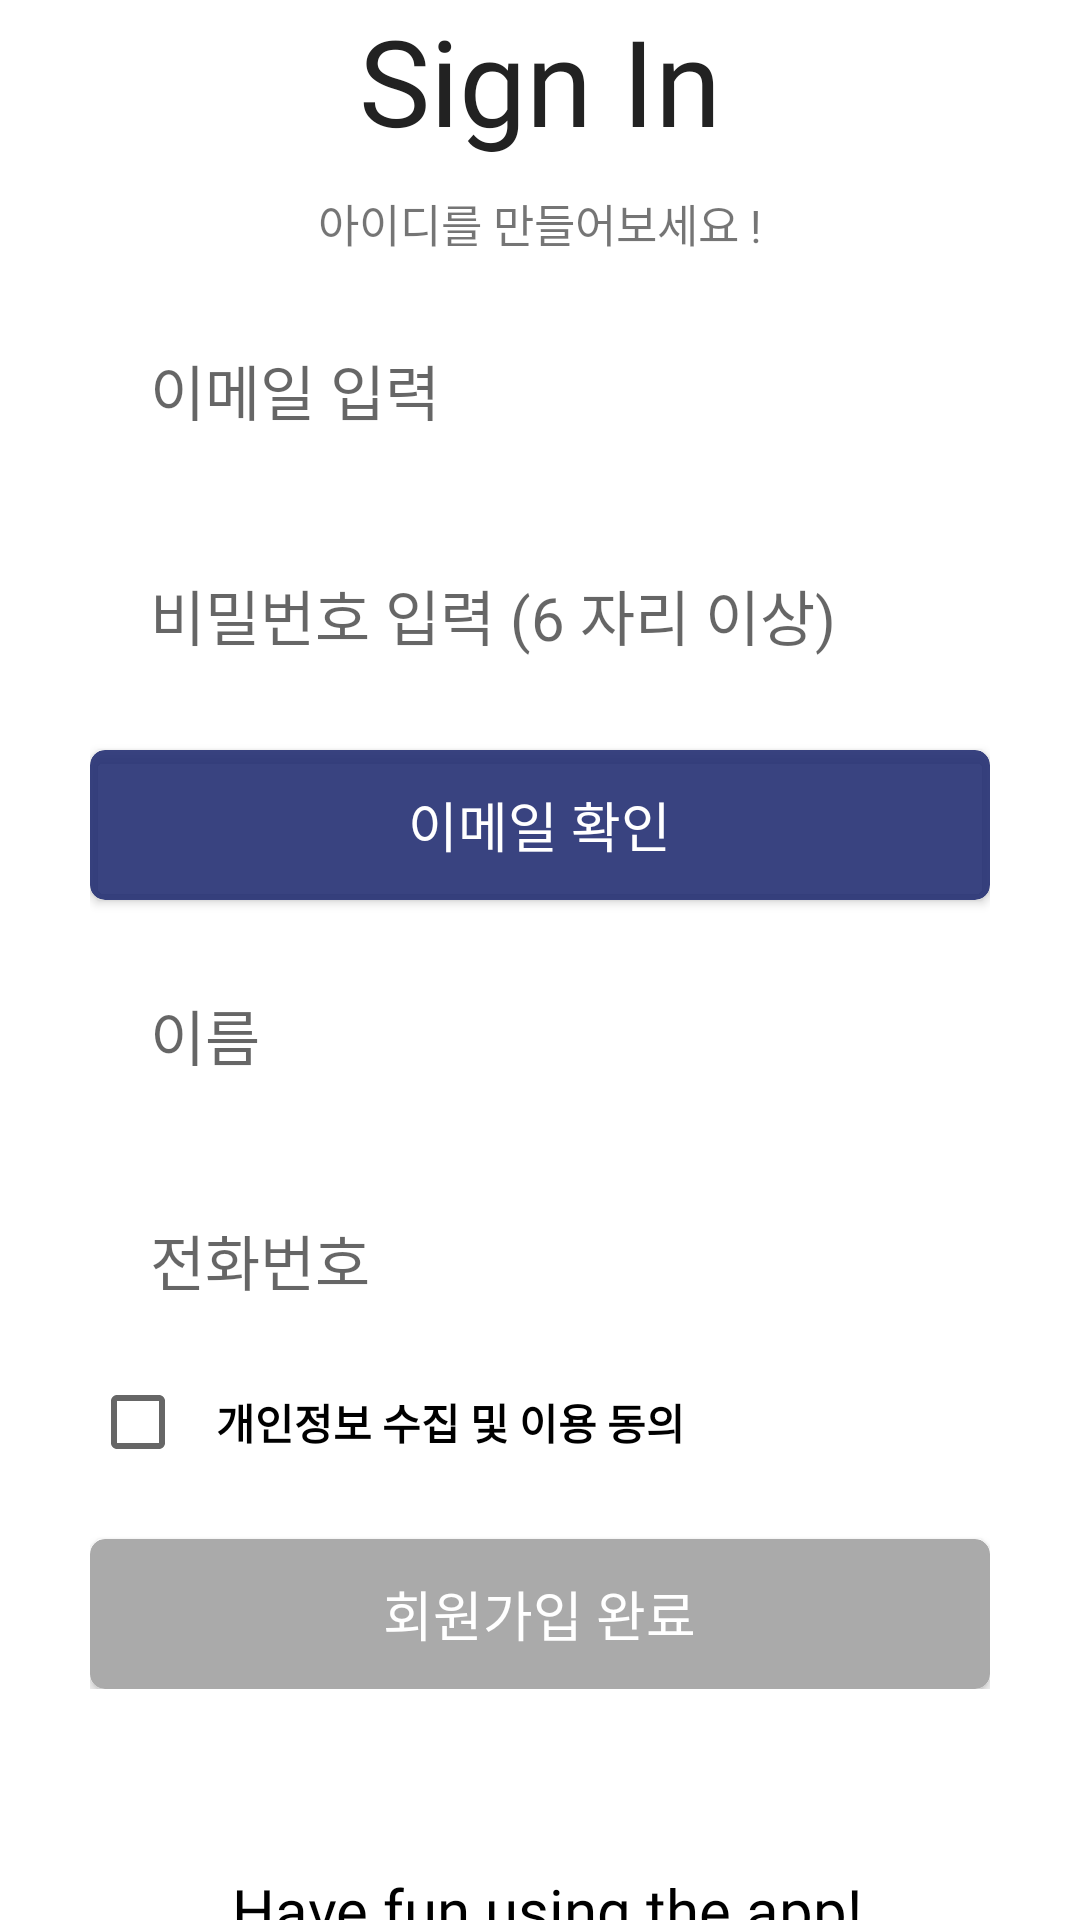

Reconstruct the res/layout file that produces this screen, plus the resources it refers to.
<!-- AndroidManifest.xml: application theme Theme.LifeIsQuest -->
<!-- res/layout/activity_sign_up2.xml -->
<?xml version="1.0" encoding="utf-8"?>
<RelativeLayout xmlns:android="http://schemas.android.com/apk/res/android"
    xmlns:app="http://schemas.android.com/apk/res-auto"
    xmlns:tools="http://schemas.android.com/tools"
    android:layout_width="match_parent"
    android:layout_height="match_parent"
    android:background="@drawable/stroke_edit"
    tools:context=".SignUpActivity2">

    <RelativeLayout
        android:layout_width="match_parent"
        android:layout_height="match_parent">

        <TextView
            android:id="@+id/textView5"
            android:layout_width="wrap_content"
            android:layout_height="wrap_content"
            android:layout_centerHorizontal="true"
            android:fontFamily="@font/alegreya_semibold"
            android:text="Sign In"
            android:textColor="#222222"
            android:textSize="40dp" />

        <TextView
            android:id="@+id/textView6"
            android:layout_width="wrap_content"
            android:layout_height="wrap_content"
            android:layout_below="@id/textView5"
            android:layout_centerHorizontal="true"
            android:layout_marginTop="10dp"
            android:text="아이디를 만들어보세요 !"
            android:textSize="15dp" />

        <LinearLayout
            android:id="@+id/linear_layout"
            android:layout_width="match_parent"
            android:layout_height="wrap_content"
            android:layout_marginTop="100dp"
            android:layout_marginBottom="60dp"
            android:orientation="vertical"
            android:paddingStart="30dp"
            android:paddingEnd="30dp">

            <EditText
                android:id="@+id/email_edit"
                android:layout_width="match_parent"
                android:layout_height="60dp"
                android:background="@drawable/stroke_edit"
                android:clickable="true"
                android:hint="이메일 입력"
                android:inputType="textPersonName"
                android:paddingStart="20dp"
                android:textSize="20dp">

            </EditText>

            <EditText
                android:id="@+id/password_edit"
                android:layout_width="match_parent"
                android:layout_height="60dp"
                android:layout_marginTop="15dp"
                android:background="@drawable/stroke_edit"
                android:hint="비밀번호 입력 (6 자리 이상)"
                android:includeFontPadding="false"
                android:paddingStart="20dp"
                android:textSize="20dp">

            </EditText>

            <androidx.cardview.widget.CardView
                android:id="@+id/sign_up_btn"
                android:layout_width="match_parent"
                android:layout_height="50dp"
                android:layout_marginTop="15dp"
                android:background="?android:attr/selectableItemBackground"
                app:cardBackgroundColor="#E6242F73"
                app:cardCornerRadius="5dp">

                <TextView
                    android:layout_width="wrap_content"
                    android:layout_height="wrap_content"
                    android:layout_gravity="center"
                    android:fontFamily="@font/nanum_cm"
                    android:text="이메일 확인"
                    android:textColor="@color/white"
                    android:textSize="18sp">

                </TextView>
            </androidx.cardview.widget.CardView>

            <EditText
                android:id="@+id/name_edit"
                android:layout_width="match_parent"
                android:layout_height="60dp"
                android:layout_marginTop="15dp"
                android:background="@drawable/stroke_edit"
                android:hint="이름"
                android:inputType="textPersonName"
                android:paddingStart="20dp"
                android:textSize="20dp" />

            <EditText
                android:id="@+id/phone_number"
                android:layout_width="match_parent"
                android:layout_height="60dp"
                android:layout_marginTop="15dp"
                android:background="@drawable/stroke_edit"
                android:hint="전화번호"
                android:paddingStart="20dp"
                android:textSize="20dp">

            </EditText>

            <CheckBox
                android:id="@+id/checkBox2"
                android:layout_width="match_parent"
                android:layout_height="wrap_content"
                android:paddingStart="10dp"
                android:text="개인정보 수집 및 이용 동의"
                android:textSize="14sp"
                android:textStyle="bold" />

            <androidx.cardview.widget.CardView
                android:id="@+id/sign_up_end"
                android:layout_width="match_parent"
                android:layout_height="50dp"
                android:layout_marginTop="15dp"
                app:cardBackgroundColor="@android:color/darker_gray"
                app:cardCornerRadius="5dp"
                android:background="?android:attr/selectableItemBackground">

                <TextView
                    android:layout_width="wrap_content"
                    android:layout_height="wrap_content"
                    android:layout_gravity="center"
                    android:clickable="false"
                    android:fontFamily="@font/nanum_cm"
                    android:text="회원가입 완료"
                    android:textColor="@color/white"
                    android:textSize="18sp"

                    >

                </TextView>
            </androidx.cardview.widget.CardView>
        </LinearLayout>

        <TextView
            android:id="@+id/textView9"
            android:layout_width="wrap_content"
            android:layout_height="wrap_content"
            android:layout_below="@id/linear_layout"
            android:layout_centerHorizontal="true"
            android:fontFamily="@font/alegreya_semibold"
            android:text=" Have fun using the app!"
            android:textColor="@color/black"
            android:textSize="20dp" />
    </RelativeLayout>

</RelativeLayout>
<!-- resources referenced by this layout -->
<resources>
  <color name="black">#FF000000</color>
  <color name="white">#FFFFFFFF</color>
  <style name="Theme.LifeIsQuest" parent="Theme.MaterialComponents.DayNight.DarkActionBar">
          
          <item name="colorPrimary">#E6242F73</item>
          <item name="colorPrimaryVariant">@color/purple_700</item>
          <item name="colorOnPrimary">@color/white</item>
          
          <item name="colorSecondary">@color/teal_200</item>
          <item name="colorSecondaryVariant">@color/teal_700</item>
          <item name="colorOnSecondary">@color/black</item>
          
          <item name="android:statusBarColor">?attr/colorPrimaryVariant</item>
          
  
          <item name="windowActionBar">false</item>
          <item name="windowNoTitle">true</item>
      </style>
  <color name="purple_700">#FF3700B3</color>
  <color name="teal_200">#FF03DAC5</color>
  <color name="teal_700">#FF018786</color>
</resources>
